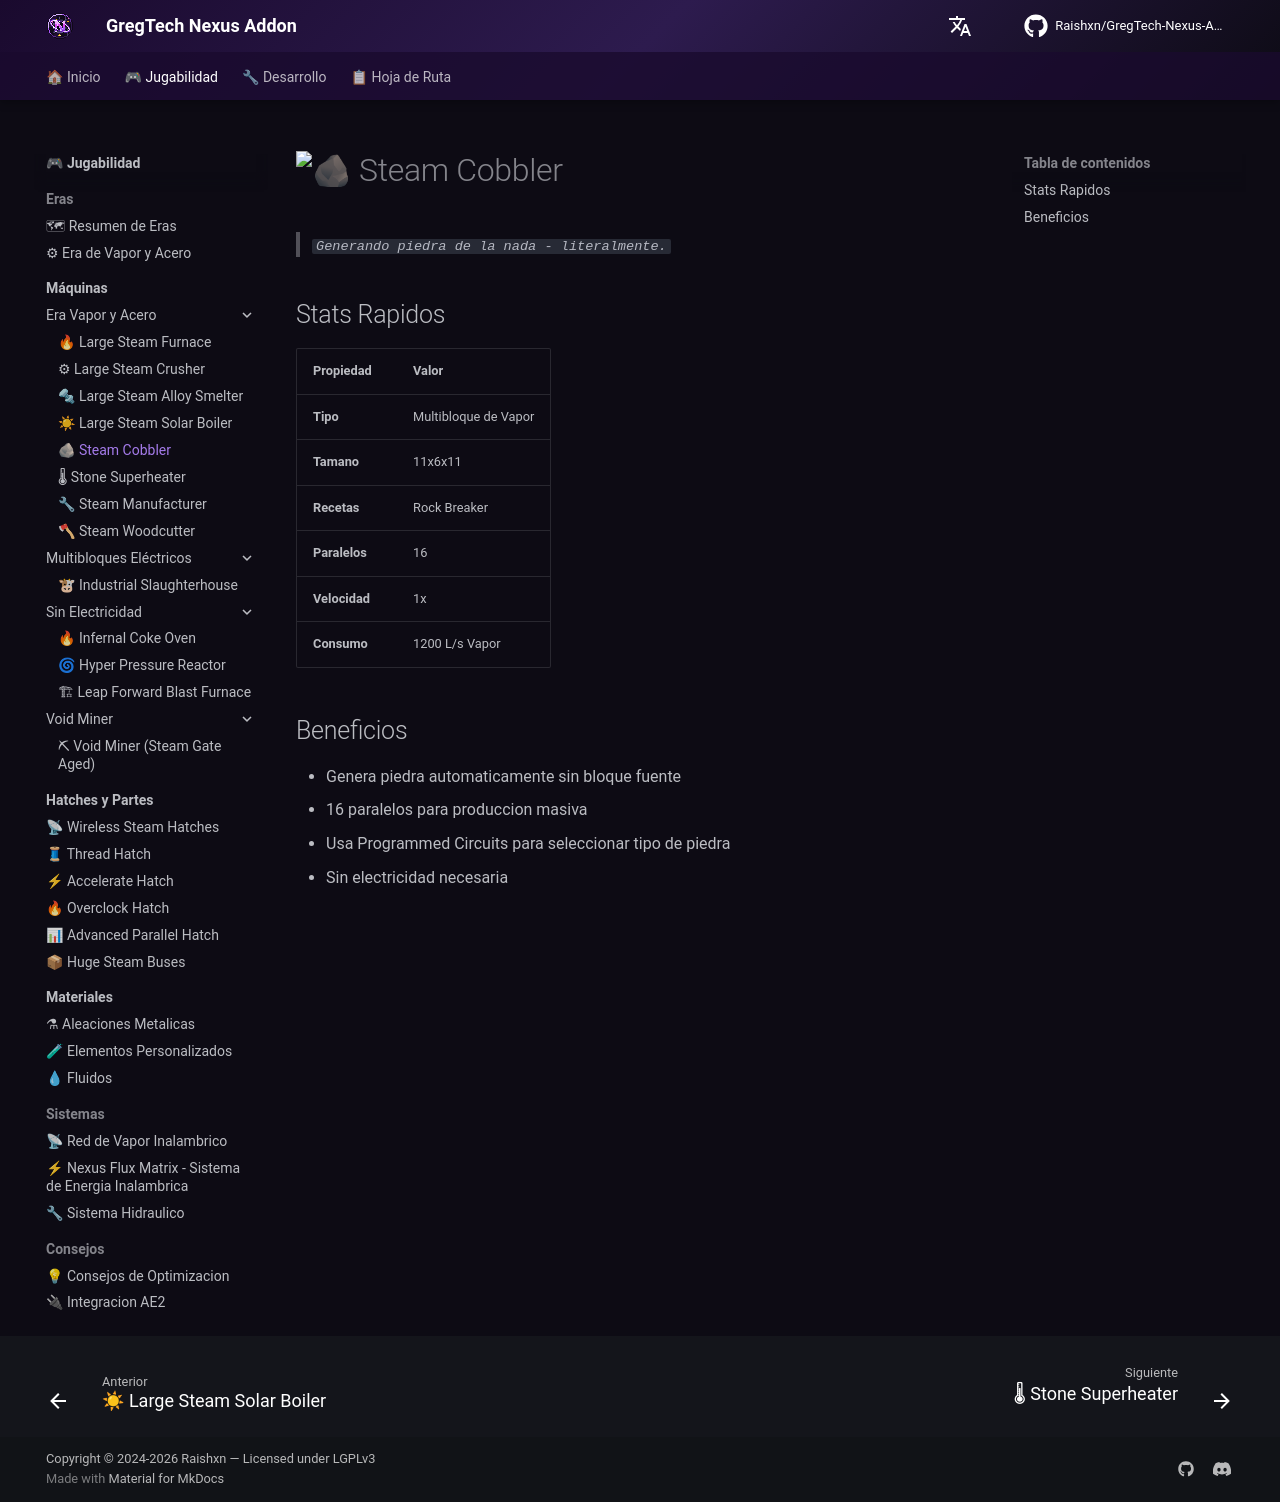

repository: Zx123456899/GregTech-Nexus-Addon · page: es/gameplay/machines/steam/steam-cobbler/index.html · generator: mkdocs

# 🪨 Steam Cobbler
> *"Gerando pedra do nada — literalmente."*

## Stats Rapidos
| Propriedade | Valor |
|------------|-------|
| **Tipo** | Multiblocko a Vapor |
| **Tamanho** | 11x6x11 (WxHxD) |
| **Receitas** | Rock Breaker |
| **Paralelos** | 16 |
| **Velocidade** | 1x (padrao) |
| **Consumo** | 1200 L/s Steam |

## Beneficios
- Gera pedra automaticamente sem bloco fonte
- 16 paralelos para producao em massa
- Use Programmed Circuits para selecionar tipo de pedra
- Sem eletricidade necessaria

## Estrutura
=== "Materiais Necessarios"
    | Material | Quantidade (~) |
    |----------|:---:|
    | Bronze Plated Bricks | ~200 |
    | Bronze Pipe Casing | ~30 |
    | Obsidian | Central |
    | Steam Hatch | x1 |
    | Steam Item I/O | x2 |
